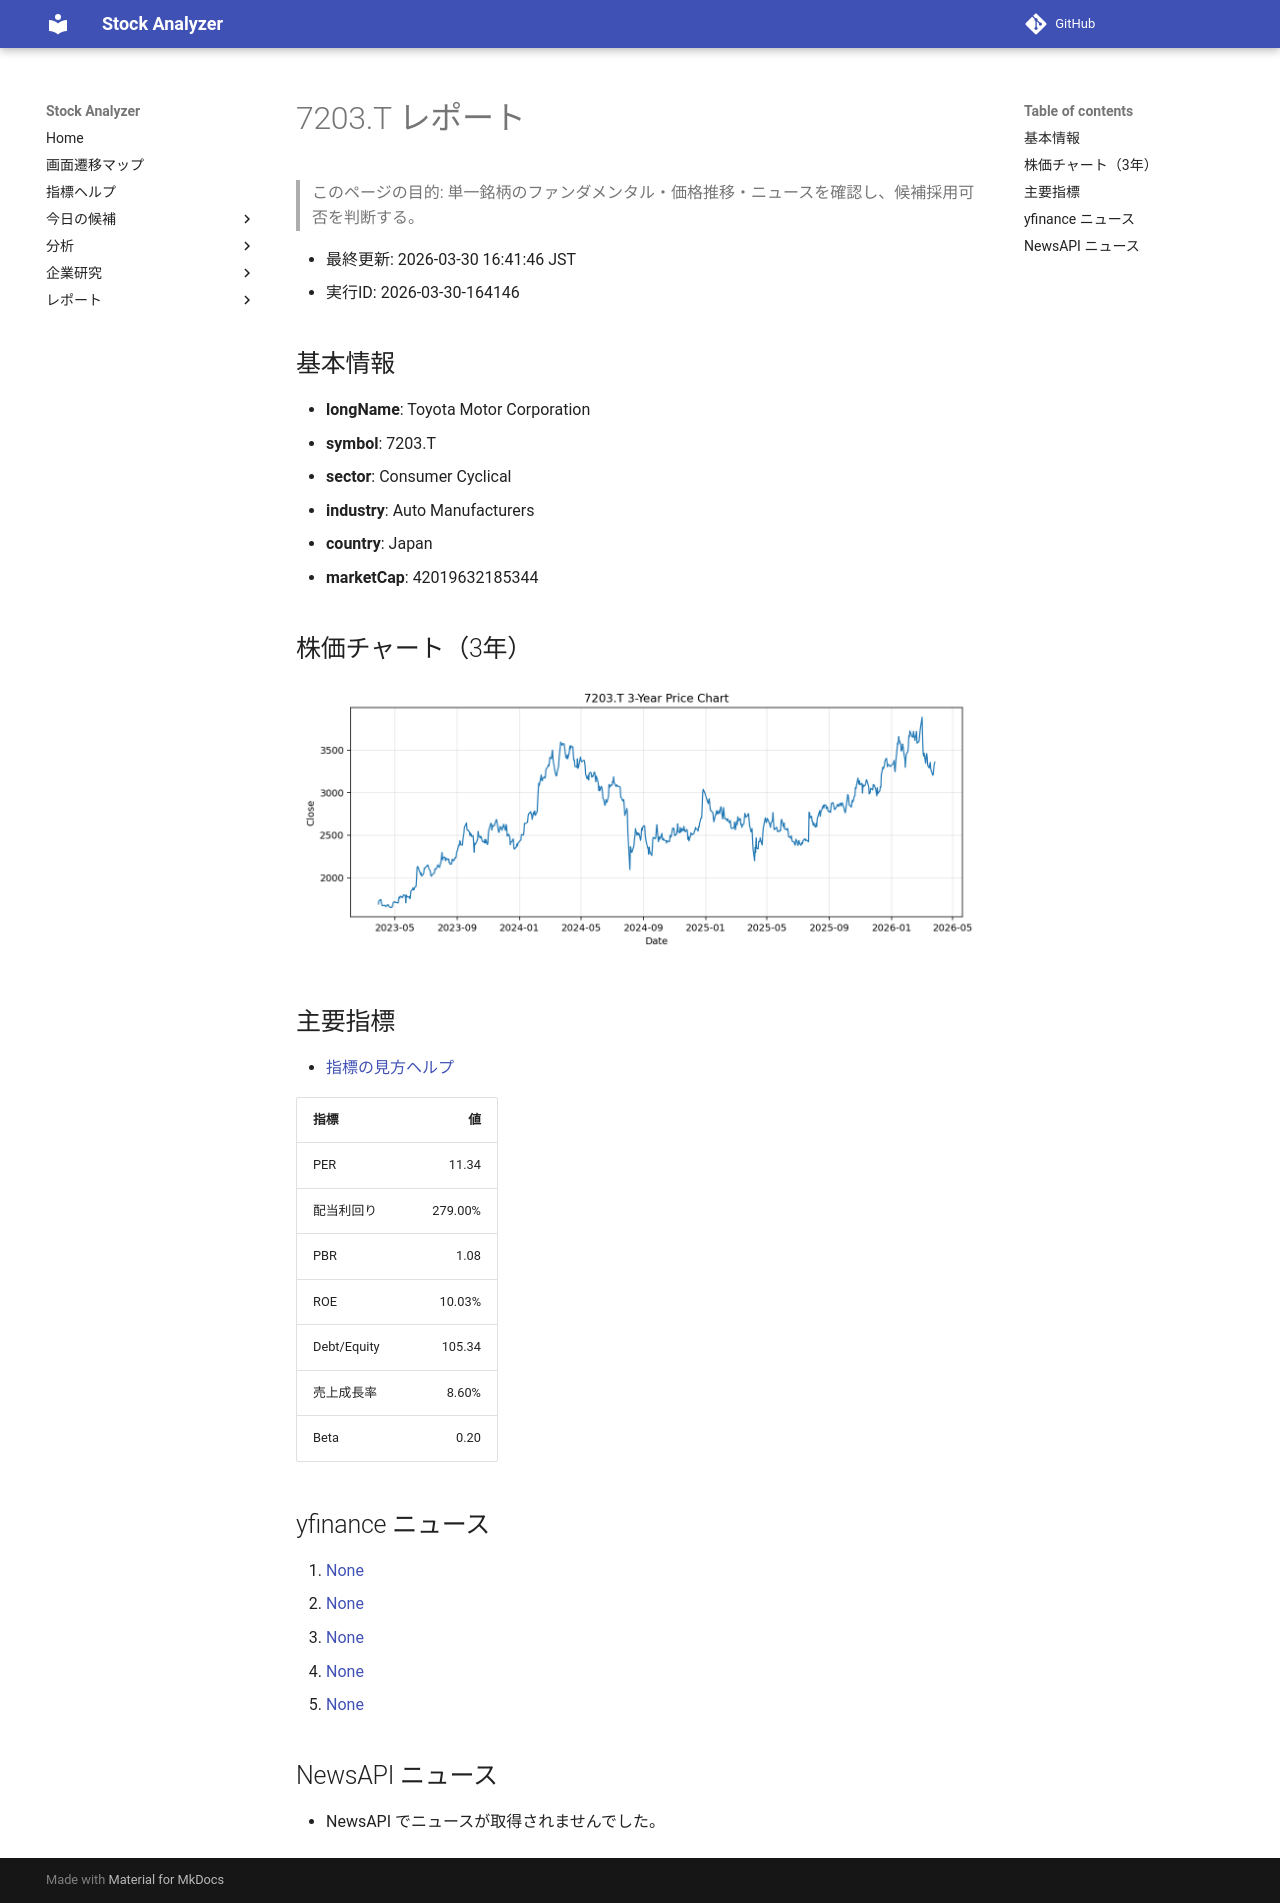

repository: Yumi-note/Making-APP · page: reports/2026-03-30/164146/7203_T/index.html · generator: mkdocs

# 7203.T レポート

> このページの目的: 単一銘柄のファンダメンタル・価格推移・ニュースを確認し、候補採用可否を判断する。

- 最終更新: 2026-03-30 16:41:46 JST
- 実行ID: 2026-03-30-164146

## 基本情報

- **longName**: Toyota Motor Corporation
- **symbol**: 7203.T
- **sector**: Consumer Cyclical
- **industry**: Auto Manufacturers
- **country**: Japan
- **marketCap**: 42019632185344

## 株価チャート（3年）

![7203.T 3-year price chart](7203_T_3y.png)

## 主要指標

- [指標の見方ヘルプ](../../../../indicators.md)

| 指標 | 値 |
|---|---:|
| PER | 11.34 |
| 配当利回り | 279.00% |
| PBR | 1.08 |
| ROE | 10.03% |
| Debt/Equity | 105.34 |
| 売上成長率 | 8.60% |
| Beta | 0.20 |

## yfinance ニュース

1. [None](None)
2. [None](None)
3. [None](None)
4. [None](None)
5. [None](None)

## NewsAPI ニュース

- NewsAPI でニュースが取得されませんでした。
